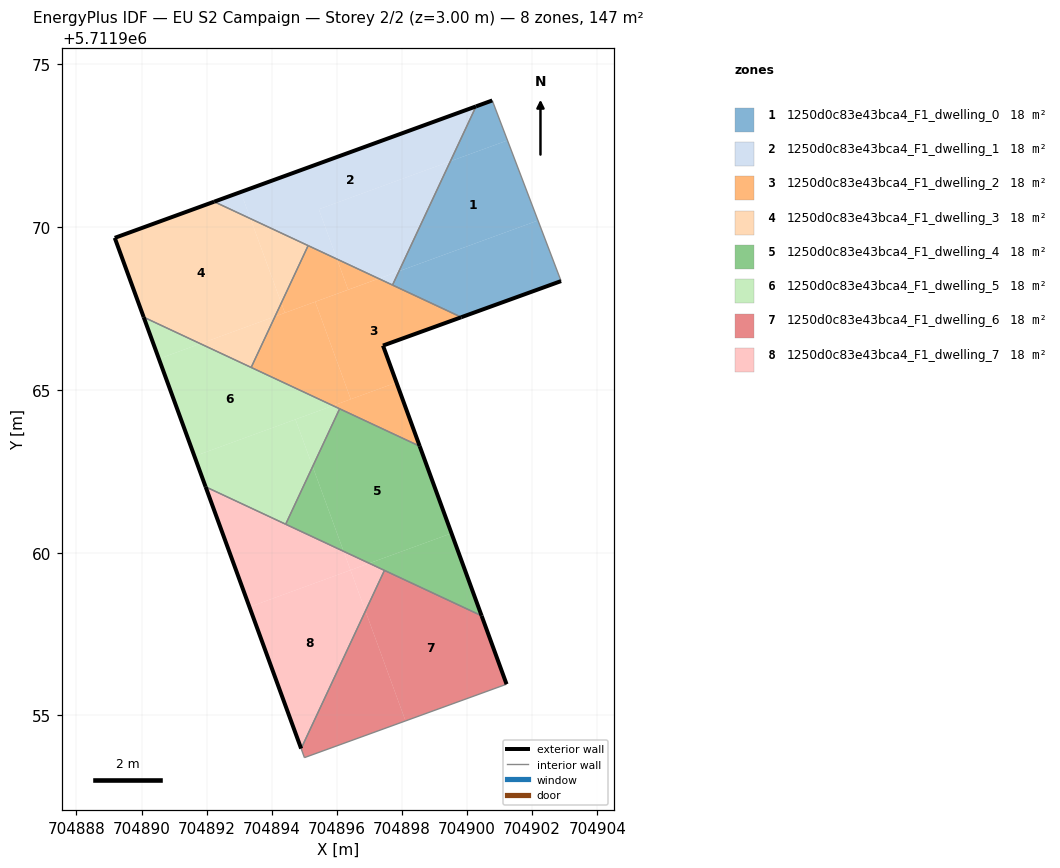
=== STOREY PLAN SPEC (per zone: floor XY polygon, exterior-wall plan segments, windows/doors) ===
zone 1: 1250d0c83e43bca4_F1_dwelling_0  (18.3 m²)
  floor: (704902.18, 5711970.21) (704901.24, 5711972.67) (704899.49, 5711972.03) (704897.91, 5711968.65)
  floor: (704902.89, 5711968.34) (704902.18, 5711970.21) (704897.91, 5711968.65) (704897.71, 5711968.22) (704899.82, 5711967.24)
  floor: (704901.24, 5711972.67) (704900.78, 5711973.89) (704900.28, 5711973.71) (704899.49, 5711972.03)
  exterior wall: (704902.89, 5711968.34) – (704899.82, 5711967.24)  [3.3 m]
  exterior wall: (704900.28, 5711973.71) – (704900.78, 5711973.89)  [0.5 m]
  interior walls: 3
zone 2: 1250d0c83e43bca4_F1_dwelling_1  (18.3 m²)
  floor: (704899.49, 5711972.03) (704900.28, 5711973.71) (704893.05, 5711971.08) (704893.35, 5711970.26) (704896.00, 5711969.02) (704895.45, 5711970.55)
  floor: (704897.91, 5711968.65) (704899.49, 5711972.03) (704895.45, 5711970.55) (704896.00, 5711969.02) (704897.29, 5711968.42)
  floor: (704893.35, 5711970.26) (704893.05, 5711971.08) (704892.23, 5711970.78)
  floor: (704897.71, 5711968.22) (704897.91, 5711968.65) (704897.29, 5711968.42)
  exterior wall: (704892.23, 5711970.78) – (704900.28, 5711973.71)  [8.6 m]
  interior walls: 3
zone 3: 1250d0c83e43bca4_F1_dwelling_2  (18.3 m²)
  floor: (704897.83, 5711965.23) (704897.42, 5711966.36) (704899.82, 5711967.24) (704897.29, 5711968.42) (704895.34, 5711967.71) (704896.43, 5711964.72)
  floor: (704896.35, 5711968.08) (704896.00, 5711969.02) (704895.12, 5711969.43) (704894.29, 5711967.67) (704894.40, 5711967.37)
  floor: (704898.55, 5711963.27) (704897.83, 5711965.23) (704895.88, 5711964.52)
  floor: (704894.40, 5711967.37) (704894.29, 5711967.67) (704894.10, 5711967.26)
  floor: (704897.29, 5711968.42) (704896.00, 5711969.02) (704896.35, 5711968.08)
  floor: (704896.43, 5711964.72) (704895.34, 5711967.71) (704894.10, 5711967.26) (704893.37, 5711965.69) (704895.88, 5711964.52)
  exterior wall: (704899.82, 5711967.24) – (704897.42, 5711966.36)  [2.6 m]
  exterior wall: (704897.42, 5711966.36) – (704898.55, 5711963.27)  [3.3 m]
  interior walls: 5
zone 4: 1250d0c83e43bca4_F1_dwelling_3  (18.3 m²)
  floor: (704894.10, 5711967.26) (704894.29, 5711967.67) (704893.35, 5711970.26) (704892.23, 5711970.78) (704889.18, 5711969.67) (704890.07, 5711967.24) (704891.81, 5711966.42)
  floor: (704893.37, 5711965.69) (704894.10, 5711967.26) (704891.81, 5711966.42)
  floor: (704894.29, 5711967.67) (704895.12, 5711969.43) (704893.35, 5711970.26)
  exterior wall: (704890.07, 5711967.24) – (704889.18, 5711969.67)  [2.6 m]
  exterior wall: (704889.18, 5711969.67) – (704892.23, 5711970.78)  [3.2 m]
  interior walls: 3
zone 5: 1250d0c83e43bca4_F1_dwelling_4  (18.3 m²)
  floor: (704899.52, 5711960.60) (704898.55, 5711963.27) (704896.09, 5711964.42) (704895.26, 5711962.65) (704896.21, 5711960.04) (704897.00, 5711959.68)
  floor: (704900.45, 5711958.06) (704899.52, 5711960.60) (704897.00, 5711959.68)
  floor: (704896.21, 5711960.04) (704895.26, 5711962.65) (704894.43, 5711960.88)
  exterior wall: (704898.55, 5711963.27) – (704900.45, 5711958.06)  [5.5 m]
  interior walls: 4
zone 6: 1250d0c83e43bca4_F1_dwelling_5  (18.3 m²)
  floor: (704895.88, 5711964.52) (704891.81, 5711966.42) (704890.53, 5711965.96) (704891.63, 5711962.96)
  floor: (704891.81, 5711966.42) (704890.07, 5711967.24) (704890.53, 5711965.96)
  floor: (704895.26, 5711962.65) (704896.09, 5711964.42) (704895.88, 5711964.52) (704894.73, 5711964.10)
  floor: (704894.43, 5711960.88) (704895.26, 5711962.65) (704894.73, 5711964.10) (704891.63, 5711962.96) (704891.97, 5711962.03)
  exterior wall: (704891.97, 5711962.03) – (704890.07, 5711967.24)  [5.5 m]
  interior walls: 4
zone 7: 1250d0c83e43bca4_F1_dwelling_6  (18.3 m²)
  floor: (704901.21, 5711955.96) (704900.45, 5711958.06) (704897.46, 5711959.46) (704896.88, 5711958.21) (704898.11, 5711954.83)
  floor: (704898.11, 5711954.83) (704896.88, 5711958.21) (704894.90, 5711953.98) (704895.01, 5711953.71)
  exterior wall: (704900.45, 5711958.06) – (704901.21, 5711955.96)  [2.2 m]
  interior walls: 4
zone 8: 1250d0c83e43bca4_F1_dwelling_7  (18.3 m²)
  floor: (704894.90, 5711953.98) (704896.88, 5711958.21) (704896.42, 5711959.46) (704893.32, 5711958.33)
  floor: (704896.42, 5711959.46) (704896.21, 5711960.04) (704891.97, 5711962.03) (704893.32, 5711958.33)
  floor: (704897.00, 5711959.68) (704896.21, 5711960.04) (704896.42, 5711959.46)
  floor: (704896.88, 5711958.21) (704897.46, 5711959.46) (704897.00, 5711959.68) (704896.42, 5711959.46)
  exterior wall: (704894.90, 5711953.98) – (704891.97, 5711962.03)  [8.6 m]
  interior walls: 3

=== DERIVED (storey summary) ===
Building: EU S2 Campaign
Storey: 2 of 2  (floor level z = 3.00 m)
Storey gross floor area: 146.6 m²
Zones on this storey: 8
  - 1250d0c83e43bca4_F1_dwelling_0: floor 18.3 m²; exterior wall 3.8 m (11.4 m²); WWR 0.0%
  - 1250d0c83e43bca4_F1_dwelling_1: floor 18.3 m²; exterior wall 8.6 m (25.7 m²); WWR 0.0%
  - 1250d0c83e43bca4_F1_dwelling_2: floor 18.3 m²; exterior wall 5.9 m (17.6 m²); WWR 0.0%
  - 1250d0c83e43bca4_F1_dwelling_3: floor 18.3 m²; exterior wall 5.8 m (17.5 m²); WWR 0.0%
  - 1250d0c83e43bca4_F1_dwelling_4: floor 18.3 m²; exterior wall 5.5 m (16.6 m²); WWR 0.0%
  - 1250d0c83e43bca4_F1_dwelling_5: floor 18.3 m²; exterior wall 5.5 m (16.6 m²); WWR 0.0%
  - 1250d0c83e43bca4_F1_dwelling_6: floor 18.3 m²; exterior wall 2.2 m (6.7 m²); WWR 0.0%
  - 1250d0c83e43bca4_F1_dwelling_7: floor 18.3 m²; exterior wall 8.6 m (25.7 m²); WWR 0.0%
Zone adjacency (shared interzone walls):
  - 1250d0c83e43bca4_F1_dwelling_0 ↔ 1250d0c83e43bca4_F1_dwelling_1
  - 1250d0c83e43bca4_F1_dwelling_0 ↔ 1250d0c83e43bca4_F1_dwelling_2
  - 1250d0c83e43bca4_F1_dwelling_1 ↔ 1250d0c83e43bca4_F1_dwelling_2
  - 1250d0c83e43bca4_F1_dwelling_1 ↔ 1250d0c83e43bca4_F1_dwelling_3
  - 1250d0c83e43bca4_F1_dwelling_2 ↔ 1250d0c83e43bca4_F1_dwelling_3
  - 1250d0c83e43bca4_F1_dwelling_2 ↔ 1250d0c83e43bca4_F1_dwelling_4
  - 1250d0c83e43bca4_F1_dwelling_2 ↔ 1250d0c83e43bca4_F1_dwelling_5
  - 1250d0c83e43bca4_F1_dwelling_3 ↔ 1250d0c83e43bca4_F1_dwelling_5
  - 1250d0c83e43bca4_F1_dwelling_4 ↔ 1250d0c83e43bca4_F1_dwelling_5
  - 1250d0c83e43bca4_F1_dwelling_4 ↔ 1250d0c83e43bca4_F1_dwelling_6
  - 1250d0c83e43bca4_F1_dwelling_4 ↔ 1250d0c83e43bca4_F1_dwelling_7
  - 1250d0c83e43bca4_F1_dwelling_5 ↔ 1250d0c83e43bca4_F1_dwelling_7
  - 1250d0c83e43bca4_F1_dwelling_6 ↔ 1250d0c83e43bca4_F1_dwelling_7